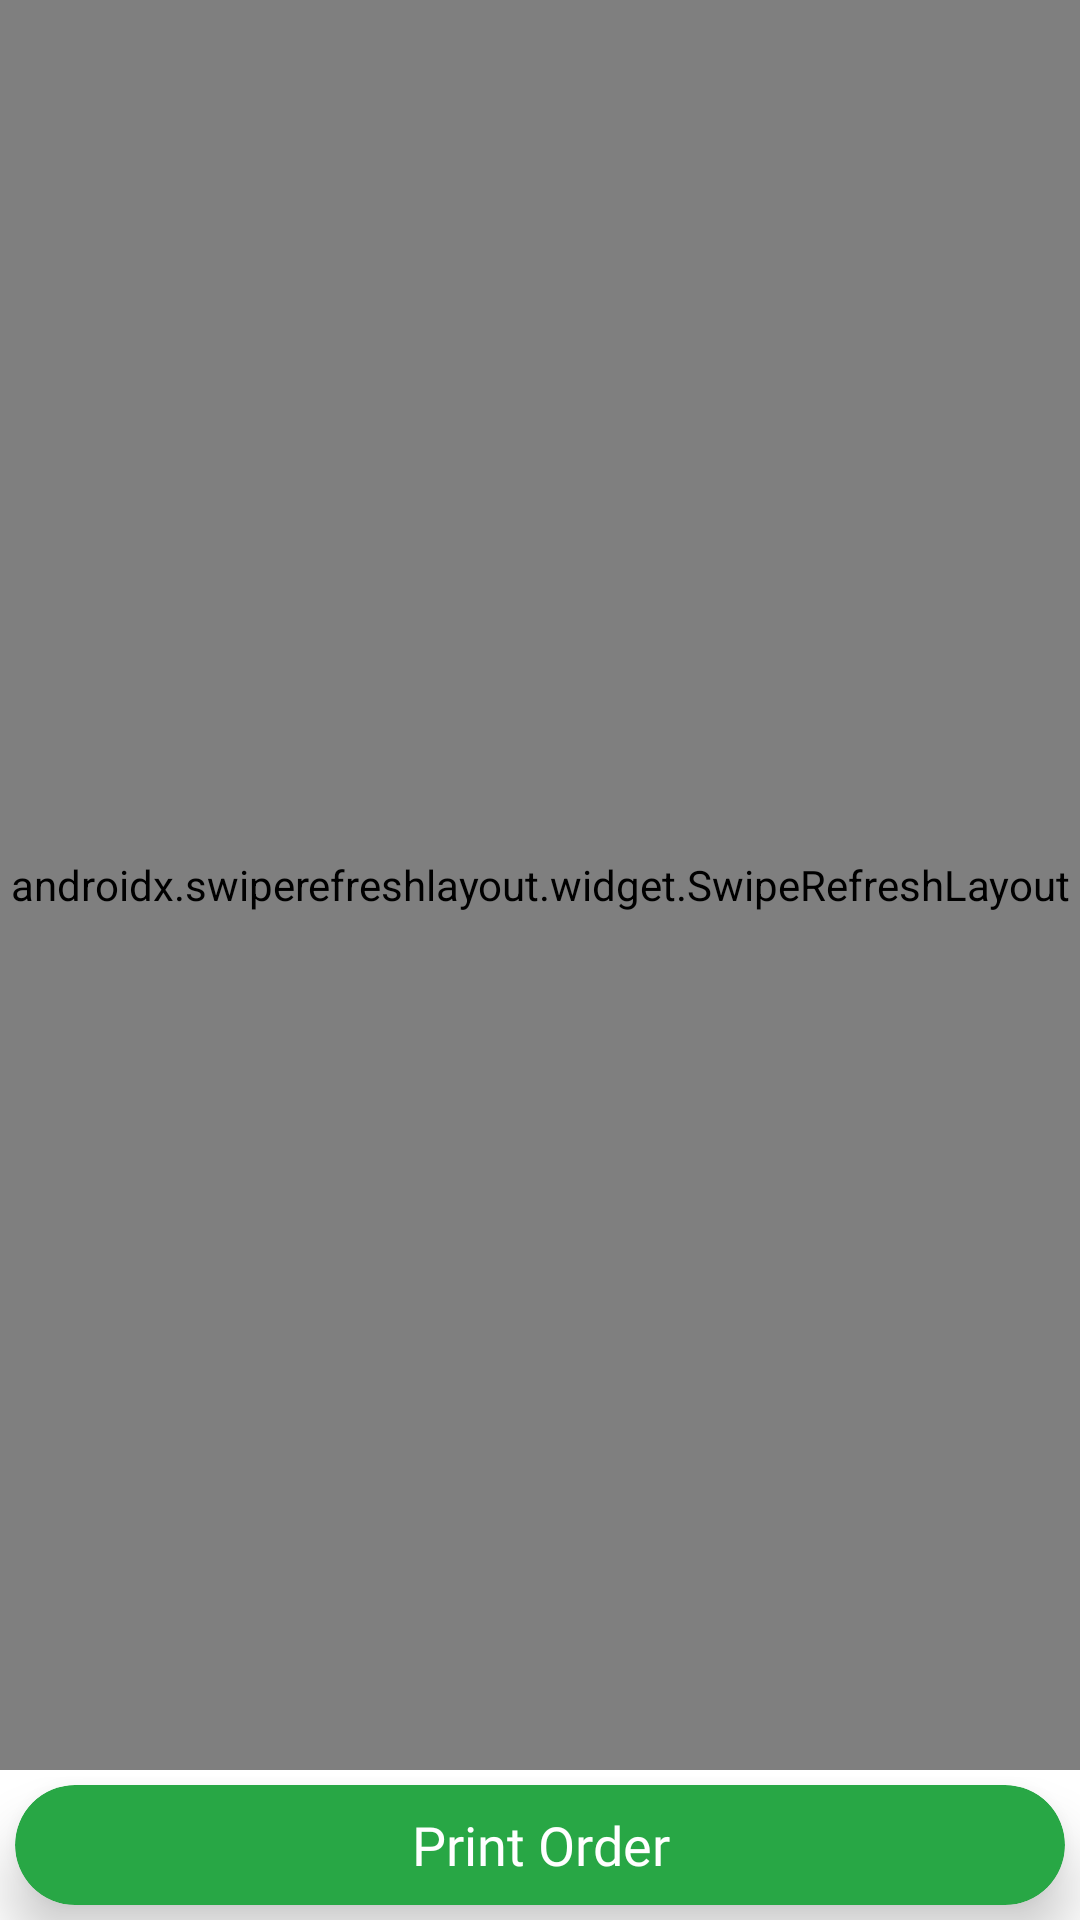

Layout XML and referenced resources for this Android screen:
<!-- AndroidManifest.xml: application theme AppTheme -->
<!-- res/layout/activity_expiry_list.xml -->
<?xml version="1.0" encoding="utf-8"?>
<RelativeLayout xmlns:android="http://schemas.android.com/apk/res/android"
    xmlns:app="http://schemas.android.com/apk/res-auto"
    xmlns:tools="http://schemas.android.com/tools"
    android:id="@+id/main"
    android:fitsSystemWindows="true"
    android:layout_width="match_parent"
    android:layout_height="match_parent"
    tools:context=".Activities.ExpiryListActivity">
    <androidx.swiperefreshlayout.widget.SwipeRefreshLayout
        android:layout_width="match_parent"
        android:layout_height="match_parent"
        android:id="@+id/swipe_refresh_layout"
        android:layout_above="@id/btn_printOrder">

        <LinearLayout
            android:layout_width="match_parent"
            android:layout_height="match_parent"
            android:orientation="vertical">


            <RelativeLayout
                android:layout_width="match_parent"
                android:layout_height="wrap_content"
                android:layout_marginHorizontal="10dp"
                android:layout_marginTop="15dp"
                android:padding="10dp">


                <ImageView
                    android:id="@+id/img_back"
                    android:layout_width="30dp"
                    android:layout_height="30dp"
                    android:src="@drawable/backarrow"
                    android:layout_centerVertical="true"/>

                <TextView
                    android:id="@+id/txt_expiryList"
                    android:layout_width="match_parent"
                    android:layout_height="wrap_content"
                    android:text="Expiry List"
                    android:textColor="@color/black"
                    android:autoSizeTextType="uniform"
                    android:autoSizeMinTextSize="14sp"
                    android:autoSizeMaxTextSize="16sp"
                    android:autoSizeStepGranularity="1sp"
                    android:fontFamily="@font/poppins_semibold"
                    android:layout_marginHorizontal="20dp"
                    android:layout_centerVertical="true"
                    android:gravity="center"
                    android:layout_marginTop="20dp"
                    android:importantForAccessibility="no"
                    android:includeFontPadding="false"/>



            </RelativeLayout>

            <androidx.cardview.widget.CardView
                android:id="@+id/cardView"
                android:layout_width="match_parent"
                android:layout_height="wrap_content"
                android:layout_marginHorizontal="10dp"
                android:layout_marginTop="10dp"
                app:cardCornerRadius="20dp"
                app:cardElevation="11dp"
                >

                <AutoCompleteTextView
                    android:id="@+id/auto_month"
                    android:layout_width="match_parent"
                    android:layout_height="40dp"
                    android:background="@null"
                    android:drawableStart="@drawable/baseline_search"
                    android:hint="search medicines for month/year"
                    android:textColorHint="@color/green"
                    android:fontFamily="@font/poppins"
                    android:paddingStart="20dp"
                    android:autoSizeTextType="uniform"
                    android:autoSizeMinTextSize="14sp"
                    android:autoSizeMaxTextSize="16sp"
                    android:autoSizeStepGranularity="1sp"
                    android:drawablePadding="10dp"
                    android:completionThreshold="1"

                    />


            </androidx.cardview.widget.CardView>
            <androidx.cardview.widget.CardView
                android:id="@+id/cardView1"
                android:layout_width="match_parent"
                android:layout_height="wrap_content"
                android:layout_marginHorizontal="10dp"
                android:layout_marginTop="10dp"
                app:cardCornerRadius="20dp"
                app:cardElevation="11dp"
                >

                <AutoCompleteTextView
                    android:id="@+id/auto_medicine"
                    android:layout_width="match_parent"
                    android:layout_height="40dp"
                    android:background="@null"
                    android:drawableStart="@drawable/baseline_search"
                    android:hint="search medicine"
                    android:textColorHint="@color/green"
                    android:fontFamily="@font/poppins"
                    android:paddingStart="20dp"
                    android:autoSizeTextType="uniform"
                    android:autoSizeMinTextSize="14sp"
                    android:autoSizeMaxTextSize="16sp"
                    android:autoSizeStepGranularity="1sp"
                    android:drawablePadding="10dp"
                    android:completionThreshold="1"

                    />


            </androidx.cardview.widget.CardView>
            <androidx.cardview.widget.CardView
                android:id="@+id/cardView2"
                android:layout_width="match_parent"
                android:layout_height="wrap_content"
                android:layout_marginHorizontal="10dp"
                android:layout_marginTop="10dp"
                app:cardCornerRadius="20dp"
                app:cardElevation="11dp"

                >

                <AutoCompleteTextView
                    android:id="@+id/auto_stockist"
                    android:layout_width="match_parent"
                    android:layout_height="40dp"
                    android:background="@null"
                    android:drawableStart="@drawable/baseline_search"
                    android:hint="search by stockist "
                    android:textColorHint="@color/green"
                    android:fontFamily="@font/poppins"
                    android:paddingStart="20dp"
                    android:autoSizeTextType="uniform"
                    android:autoSizeMinTextSize="14sp"
                    android:autoSizeMaxTextSize="16sp"
                    android:autoSizeStepGranularity="1sp"
                    android:drawablePadding="10dp"
                    android:completionThreshold="1"

                    />


            </androidx.cardview.widget.CardView>
            <androidx.recyclerview.widget.RecyclerView
                android:layout_width="match_parent"
                android:layout_height="0dp"
                android:layout_weight="1"
                android:layout_marginTop="20dp"
                android:layout_marginBottom="20dp"
                android:layout_marginHorizontal="10dp"
                android:id="@+id/recyclerView"
               />

        </LinearLayout>


    </androidx.swiperefreshlayout.widget.SwipeRefreshLayout>
    <androidx.cardview.widget.CardView
        android:id="@+id/btn_printOrder"
        android:layout_width="match_parent"
        android:layout_height="40dp"
        app:cardCornerRadius="25dp"
        app:cardBackgroundColor="@color/green"
        app:cardElevation="11dp"
        android:layout_weight="1"
        android:layout_marginEnd="5dp"
        android:layout_marginTop="5dp"
        android:layout_marginBottom="5dp"
        android:layout_marginStart="5dp"
        android:layout_alignParentBottom="true"

        >

        <TextView
            android:layout_width="match_parent"
            android:layout_height="match_parent"
            android:text="Print Order"
            android:textColor="@color/white"
            android:autoSizeTextType="uniform"
            android:autoSizeMinTextSize="16sp"
            android:autoSizeMaxTextSize="18sp"
            android:autoSizeStepGranularity="1sp"
            android:fontFamily="@font/poppins_semibold"
            android:gravity="center"/>


    </androidx.cardview.widget.CardView>

</RelativeLayout>
<!-- resources referenced by this layout -->
<resources>
  <color name="black">#FF000000</color>
  <color name="green">#28A745</color>
  <color name="white">#FFFFFFFF</color>
  <style name="AppTheme" parent="Theme.MaterialComponents.DayNight.NoActionBar">
          <item name="colorPrimary">@color/green</item>
          <item name="colorPrimaryVariant">@color/green</item>
          <item name="colorOnPrimary">@color/green</item>
  
          <item name="colorSecondary">@color/teal_200</item>
          <item name="colorSecondaryVariant">@color/teal_700</item>
          <item name="colorOnSecondary">@color/black</item>
          <item name="android:statusBarColor">?attr/colorPrimaryVariant</item>
          <item name="colorControlNormal">#000000</item>
  
      </style>
  <color name="teal_200">#FF03DAC5</color>
  <color name="teal_700">#FF018786</color>
</resources>
